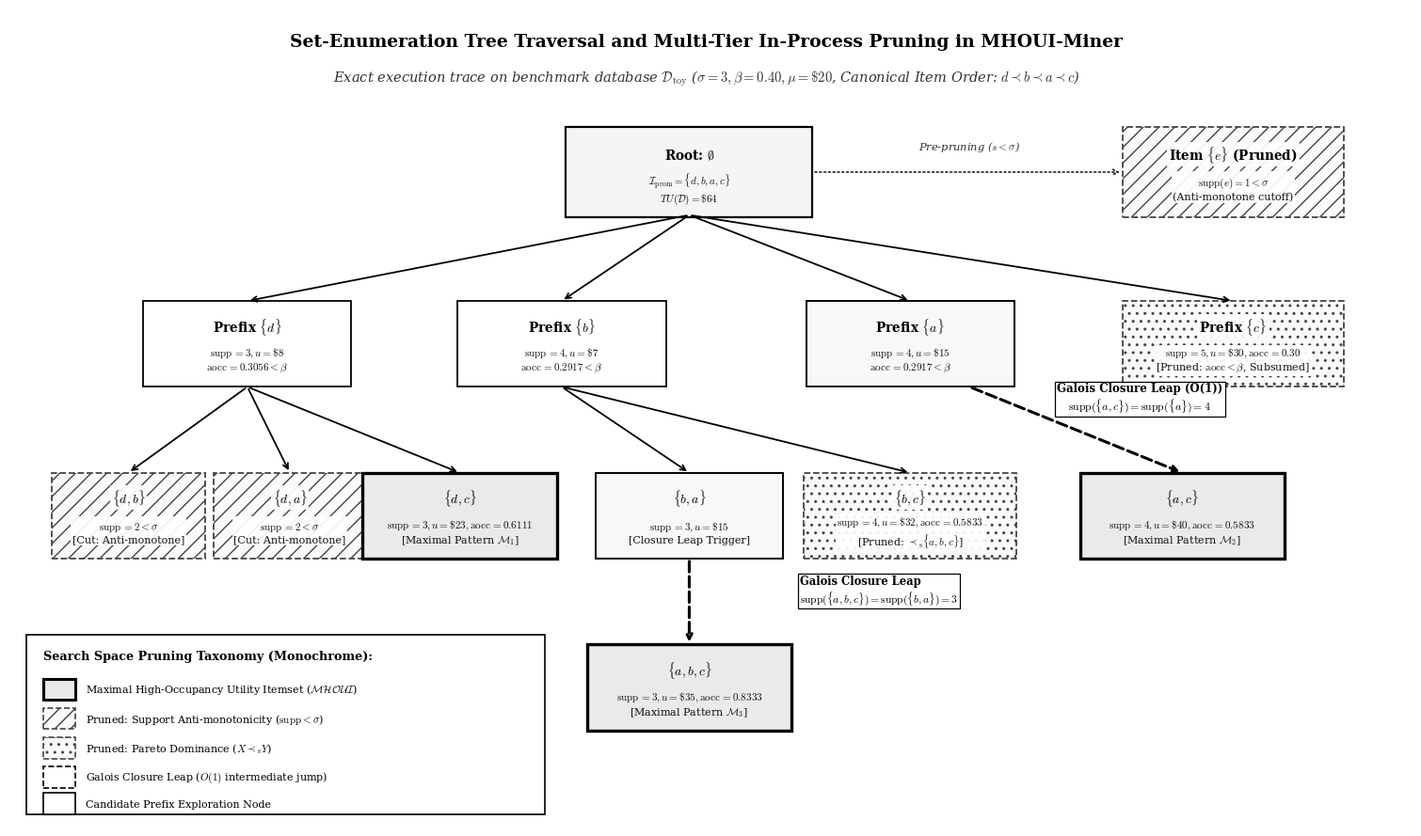

Recreate this plot in Python.
import matplotlib.pyplot as plt
import matplotlib.patches as patches

# Set clean professional typography
plt.rcParams['font.family'] = 'serif'
plt.rcParams['mathtext.fontset'] = 'cm'

fig, ax = plt.subplots(figsize=(15.2, 9.0), dpi=300)
ax.set_xlim(-1, 15.5)
ax.set_ylim(-1.0, 9.0)
ax.axis('off')

# Title & Subtitle in formal academic style (no raw LaTeX commands)
ax.text(7.2, 8.6, 'Set-Enumeration Tree Traversal and Multi-Tier In-Process Pruning in MHOUI-Miner', 
        fontsize=13.5, fontweight='bold', ha='center', va='center', color='#000000')
ax.text(7.2, 8.15, r'Exact execution trace on benchmark database $\mathcal{D}_{\mathrm{toy}}$ ($\sigma = 3, \beta = 0.40, \mu = \$20$, Canonical Item Order: $d \prec b \prec a \prec c$)',
        fontsize=10.5, fontstyle='italic', ha='center', va='center', color='#333333')

def draw_node(x, y, text, subtext, status='normal', width=2.45, height=1.05):
    # status: 'root', 'mhoui', 'pruned_sup', 'pruned_dom', 'leap', 'normal'
    if status == 'root':
        fc = '#F5F5F5'
        ec = '#000000'
        ls = '-'
        lw = 1.6
        hatch = None
    elif status == 'mhoui':
        fc = '#EAEAEA'  # 10% solid grayscale for maximal patterns
        ec = '#000000'
        ls = '-'
        lw = 2.4        # Heavy bold border for MHOUI
        hatch = None
    elif status == 'pruned_sup':
        fc = '#FAFAFA'
        ec = '#444444'
        ls = '--'
        lw = 1.3
        hatch = '//'    # Clean light hatch
    elif status == 'pruned_dom':
        fc = '#FAFAFA'
        ec = '#444444'
        ls = '--'
        lw = 1.3
        hatch = '..'    # Dotted hatch
    elif status == 'leap':
        fc = '#F8F8F8'
        ec = '#000000'
        ls = '-'
        lw = 1.4
        hatch = None
    elif status == 'normal':
        fc = '#FFFFFF'
        ec = '#000000'
        ls = '-'
        lw = 1.3
        hatch = None

    box = patches.FancyBboxPatch((x - width/2, y - height/2), width, height,
                                boxstyle='square,pad=0.0',
                                facecolor=fc, edgecolor=ec, linewidth=lw, linestyle=ls, hatch=hatch)
    ax.add_patch(box)
    
    # Text background pill for hatched boxes to guarantee 100% readability
    if hatch:
        bbox_props = dict(boxstyle='square,pad=0.15', facecolor='#FFFFFF', edgecolor='none', alpha=0.92)
    else:
        bbox_props = None

    ax.text(x, y + 0.22, text, fontsize=9.8, fontweight='bold', ha='center', va='center', color='#000000', bbox=bbox_props)
    ax.text(x, y - 0.20, subtext, fontsize=8.0, ha='center', va='center', color='#111111', bbox=bbox_props)

def draw_edge(x1, y1, x2, y2, color='#000000', style='-', lw=1.3):
    ax.annotate('', xy=(x2, y2 + 0.525), xytext=(x1, y1 - 0.525),
                arrowprops=dict(arrowstyle='->', color=color, lw=lw, linestyle=style))

# -------------------------------------------------------------
# ROOT NODE
# -------------------------------------------------------------
draw_node(7.0, 7.0, r'Root: $\emptyset$', r'$\mathcal{I}_{\mathrm{prom}} = \{d, b, a, c\}$' + '\n' + r'$TU(\mathcal{D}) = \$64$', 'root', width=2.9, height=1.1)

# Root-level pruned item e
draw_node(13.4, 7.0, r'Item $\{e\}$ (Pruned)', r'$\operatorname{supp}(e) = 1 < \sigma$' + '\n' + r'(Anti-monotone cutoff)', 'pruned_sup', width=2.6, height=1.1)
ax.annotate('', xy=(12.1, 7.0), xytext=(8.45, 7.0),
            arrowprops=dict(arrowstyle='->', color='#333333', lw=1.3, linestyle=':'))
ax.text(10.3, 7.28, r'Pre-pruning ($s < \sigma$)', fontsize=8.2, color='#333333', fontstyle='italic', ha='center')

# -------------------------------------------------------------
# LEVEL 1: d, b, a, c
# -------------------------------------------------------------
# Node d
draw_edge(7.0, 7.0, 1.8, 4.9)
draw_node(1.8, 4.9, r'Prefix $\{d\}$', r'$\operatorname{supp}=3, u=\$8$' + '\n' + r'$\operatorname{aocc}=0.3056 < \beta$', 'normal')

# Node b
draw_edge(7.0, 7.0, 5.5, 4.9)
draw_node(5.5, 4.9, r'Prefix $\{b\}$', r'$\operatorname{supp}=4, u=\$7$' + '\n' + r'$\operatorname{aocc}=0.2917 < \beta$', 'normal')

# Node a
draw_edge(7.0, 7.0, 9.6, 4.9)
draw_node(9.6, 4.9, r'Prefix $\{a\}$', r'$\operatorname{supp}=4, u=\$15$' + '\n' + r'$\operatorname{aocc}=0.2917 < \beta$', 'leap')

# Node c
draw_edge(7.0, 7.0, 13.4, 4.9)
draw_node(13.4, 4.9, r'Prefix $\{c\}$', r'$\operatorname{supp}=5, u=\$30, \operatorname{aocc}=0.30$' + '\n' + r'[Pruned: $\operatorname{aocc}<\beta$, Subsumed]', 'pruned_dom', width=2.6)

# -------------------------------------------------------------
# LEVEL 2: UNDER d
# -------------------------------------------------------------
# {d, b}
draw_edge(1.8, 4.9, 0.4, 2.8)
draw_node(0.4, 2.8, r'$\{d, b\}$', r'$\operatorname{supp}=2 < \sigma$' + '\n' + r'[Cut: Anti-monotone]', 'pruned_sup', width=1.8)

# {d, a}
draw_edge(1.8, 4.9, 2.3, 2.8)
draw_node(2.3, 2.8, r'$\{d, a\}$', r'$\operatorname{supp}=2 < \sigma$' + '\n' + r'[Cut: Anti-monotone]', 'pruned_sup', width=1.8)

# {d, c} -> MHOUI !
draw_edge(1.8, 4.9, 4.3, 2.8)
draw_node(4.3, 2.8, r'$\{d, c\}$', r'$\operatorname{supp}=3, u=\$23, \operatorname{aocc}=0.6111$' + '\n' + r'[Maximal Pattern $\mathcal{M}_1$]', 'mhoui', width=2.3)

# -------------------------------------------------------------
# LEVEL 2: UNDER b
# -------------------------------------------------------------
# {b, a} -> Galois Closure Leap to {a, b, c}
draw_edge(5.5, 4.9, 7.0, 2.8)
draw_node(7.0, 2.8, r'$\{b, a\}$', r'$\operatorname{supp}=3, u=\$15$' + '\n' + r'[Closure Leap Trigger]', 'leap', width=2.2)

# {b, c} -> Dominated by {a, b, c}
draw_edge(5.5, 4.9, 9.6, 2.8)
draw_node(9.6, 2.8, r'$\{b, c\}$', r'$\operatorname{supp}=4, u=\$32, \operatorname{aocc}=0.5833$' + '\n' + r'[Pruned: $\prec_{\mathrm{s}} \{a,b,c\}$]', 'pruned_dom', width=2.5)

# -------------------------------------------------------------
# GALOIS CLOSURE LEAP FROM {a} TO {a, c}
# -------------------------------------------------------------
ax.annotate('', xy=(12.8, 2.8 + 0.525), xytext=(10.3, 4.9 - 0.525),
            arrowprops=dict(arrowstyle='->', color='#000000', lw=2.2, linestyle='--'))
ax.text(12.3, 4.10, 'Galois Closure Leap (O(1))\n' + r'$\operatorname{supp}(\{a,c\}) = \operatorname{supp}(\{a\}) = 4$', 
        fontsize=8.5, fontweight='bold', color='#000000', ha='center', 
        bbox=dict(boxstyle='square,pad=0.2', facecolor='#FFFFFF', edgecolor='#000000', lw=0.9))

# {a, c} -> MHOUI !
draw_node(12.8, 2.8, r'$\{a, c\}$', r'$\operatorname{supp}=4, u=\$40, \operatorname{aocc}=0.5833$' + '\n' + r'[Maximal Pattern $\mathcal{M}_2$]', 'mhoui', width=2.4)

# -------------------------------------------------------------
# LEVEL 3: GALOIS LEAP FROM {b, a} TO {a, b, c}
# -------------------------------------------------------------
ax.annotate('', xy=(7.0, 0.7 + 0.525), xytext=(7.0, 2.8 - 0.525),
            arrowprops=dict(arrowstyle='->', color='#000000', lw=2.2, linestyle='--'))
ax.text(8.3, 1.75, 'Galois Closure Leap\n' + r'$\operatorname{supp}(\{a,b,c\}) = \operatorname{supp}(\{b,a\}) = 3$', 
        fontsize=8.3, fontweight='bold', color='#000000', ha='left', 
        bbox=dict(boxstyle='square,pad=0.2', facecolor='#FFFFFF', edgecolor='#000000', lw=0.9))

# {a, b, c} -> MHOUI !
draw_node(7.0, 0.7, r'$\{a, b, c\}$', r'$\operatorname{supp}=3, u=\$35, \operatorname{aocc}=0.8333$' + '\n' + r'[Maximal Pattern $\mathcal{M}_3$]', 'mhoui', width=2.4)

# -------------------------------------------------------------
# SCIENTIFIC LEGEND (Monochrome / Grayscale)
# -------------------------------------------------------------
box = patches.FancyBboxPatch((-0.8, -0.85), 6.1, 2.2, boxstyle='square,pad=0.0',
                             facecolor='#FFFFFF', edgecolor='#000000', linewidth=1.2)
ax.add_patch(box)
ax.text(-0.6, 1.05, 'Search Space Pruning Taxonomy (Monochrome):', fontsize=9.2, fontweight='bold', color='#000000')

def draw_legend_item(x, y, fc, ec, text, lw=1.2, ls='-', hatch=None):
    ax.add_patch(patches.Rectangle((x, y-0.13), 0.38, 0.26, facecolor=fc, edgecolor=ec, lw=lw, linestyle=ls, hatch=hatch))
    ax.text(x + 0.50, y, text, fontsize=8.0, va='center', color='#000000')

draw_legend_item(-0.6, 0.68, '#EAEAEA', '#000000', r'Maximal High-Occupancy Utility Itemset ($\mathcal{MHOUI}$)', lw=2.2)
draw_legend_item(-0.6, 0.32, '#FAFAFA', '#444444', r'Pruned: Support Anti-monotonicity ($\operatorname{supp} < \sigma$)', ls='--', hatch='//')
draw_legend_item(-0.6, -0.04, '#FAFAFA', '#444444', r'Pruned: Pareto Dominance ($X \prec_{\mathrm{s}} Y$)', ls='--', hatch='..')
draw_legend_item(-0.6, -0.40, '#FFFFFF', '#000000', r'Galois Closure Leap ($O(1)$ intermediate jump)', ls='--')
draw_legend_item(-0.6, -0.72, '#FFFFFF', '#000000', r'Candidate Prefix Exploration Node', lw=1.2)

plt.tight_layout()
plt.savefig('mhoui_search_tree.png', dpi=300, bbox_inches='tight')
print('Successfully generated clean academic monochrome mhoui_search_tree.png')
